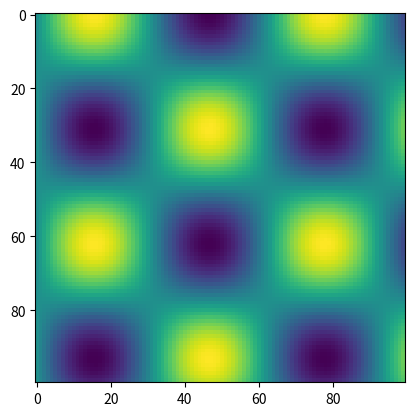

Source code (Python): (Note: this script raises an exception after producing the figure.)
#this is now a test file
import numpy as np
import matplotlib.pyplot as plt

# Create some data for the plot
x = np.linspace(0, 10, 100)
y = np.linspace(0, 10, 100)
X, Y = np.meshgrid(x, y)
Z = np.sin(X) * np.cos(Y)

# Create a figure
fig, ax = plt.subplots()

# Display the initial frame
im = ax.imshow(Z, cmap='viridis', interpolation='nearest', animated=True)

# Function to update the image for each frame
def update(frame):
    new_Z = np.sin(X + 0.1 * frame) * np.cos(Y + 0.1 * frame)  # Modify the data slightly
    im.set_array(new_Z)
    return [im]

# Create the animation
ani = plt.FuncAnimation(fig, update, frames=100, blit=True)

# Show the animation
plt.show()
